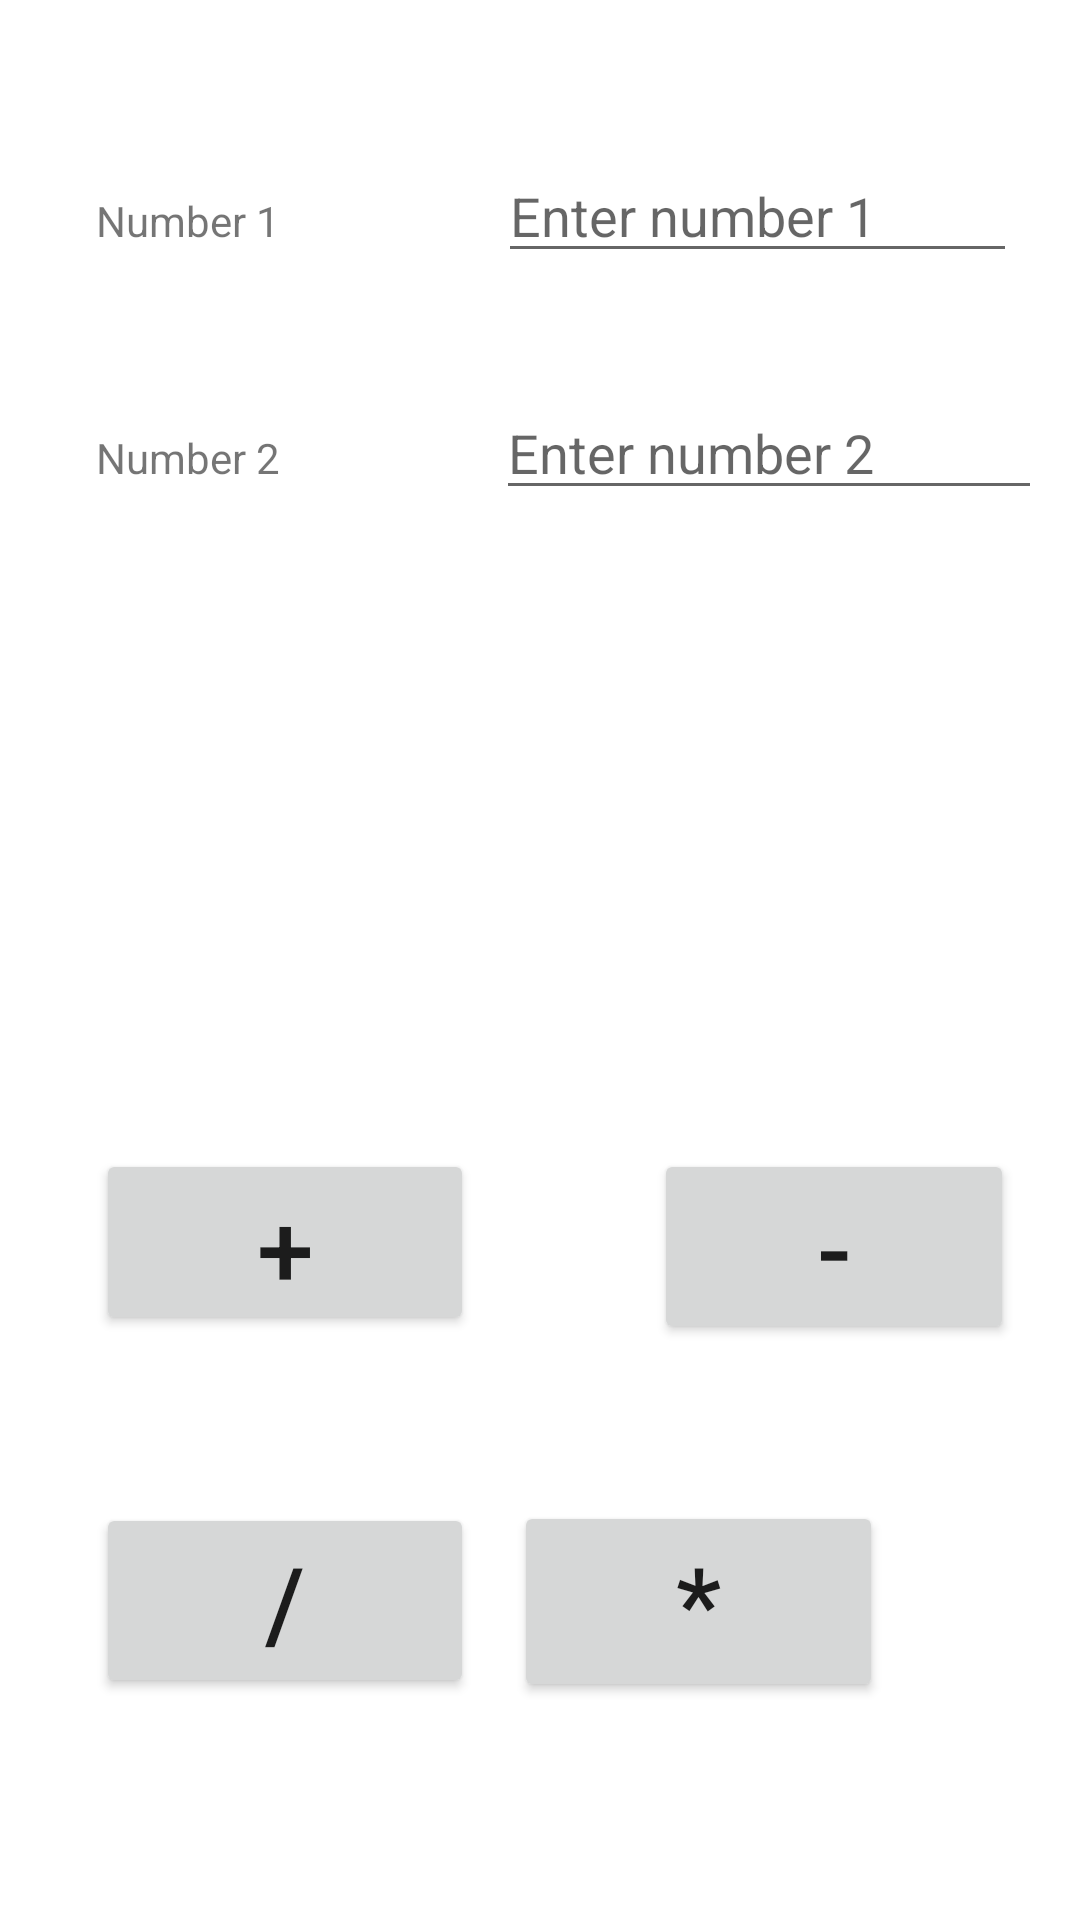

This screen was rendered from an Android layout file. Write that file and the resources it references.
<!-- AndroidManifest.xml: application theme Theme.Numbers -->
<!-- res/layout/activity_number2.xml -->
<?xml version="1.0" encoding="utf-8"?>
<androidx.constraintlayout.widget.ConstraintLayout xmlns:android="http://schemas.android.com/apk/res/android"
    xmlns:app="http://schemas.android.com/apk/res-auto"
    xmlns:tools="http://schemas.android.com/tools"
    android:layout_width="match_parent"
    android:layout_height="match_parent"
    tools:context=".Number2">

    <Button
        android:id="@+id/btn_multi"
        android:layout_width="123dp"
        android:layout_height="67dp"
        android:layout_marginEnd="64dp"
        android:layout_marginRight="64dp"
        android:onClick="multi"
        android:text="@string/btn_multi"
        android:textSize="34sp"
        app:layout_constraintBaseline_toBaselineOf="@+id/btn_division"
        app:layout_constraintEnd_toEndOf="parent"
        app:layout_constraintHorizontal_bias="0.895"
        app:layout_constraintStart_toEndOf="@+id/btn_division" />

    <Button
        android:id="@+id/btn_subs"
        android:layout_width="120dp"
        android:layout_height="65dp"
        android:layout_marginStart="60dp"
        android:layout_marginLeft="60dp"
        android:onClick="subs"
        android:text="@string/btn_subs"
        android:textSize="34sp"
        app:layout_constraintBaseline_toBaselineOf="@+id/btn_add"
        app:layout_constraintStart_toEndOf="@+id/btn_add" />

    <TextView
        android:id="@+id/tv_n1"
        android:layout_width="117dp"
        android:layout_height="wrap_content"
        android:layout_marginStart="32dp"
        android:layout_marginLeft="32dp"
        android:layout_marginTop="64dp"
        android:text="@string/tv_n1"
        app:layout_constraintStart_toStartOf="parent"
        app:layout_constraintTop_toTopOf="parent" />

    <EditText
        android:id="@+id/et_n1"
        android:layout_width="173dp"
        android:layout_height="wrap_content"
        android:layout_marginEnd="16dp"
        android:layout_marginRight="16dp"
        android:ems="10"
        android:hint="@string/et_n1"
        android:inputType="number"
        app:layout_constraintBaseline_toBaselineOf="@+id/tv_n1"
        app:layout_constraintEnd_toEndOf="parent"
        app:layout_constraintHorizontal_bias="0.767"
        app:layout_constraintStart_toEndOf="@+id/tv_n1" />

    <TextView
        android:id="@+id/tv_n2"
        android:layout_width="115dp"
        android:layout_height="wrap_content"
        android:layout_marginStart="32dp"
        android:layout_marginLeft="32dp"
        android:layout_marginTop="60dp"
        android:text="@string/tv_n2"
        app:layout_constraintStart_toStartOf="parent"
        app:layout_constraintTop_toBottomOf="@+id/tv_n1" />

    <EditText
        android:id="@+id/et_n2"
        android:layout_width="182dp"
        android:layout_height="wrap_content"
        android:ems="10"
        android:hint="@string/et_n2"
        android:inputType="number"
        app:layout_constraintBaseline_toBaselineOf="@+id/tv_n2"
        app:layout_constraintEnd_toEndOf="parent"
        app:layout_constraintHorizontal_bias="0.595"
        app:layout_constraintStart_toEndOf="@+id/tv_n2" />

    <TextView
        android:id="@+id/tv_n"
        android:layout_width="239dp"
        android:layout_height="65dp"
        android:layout_marginTop="84dp"
        android:text="@string/tv_n"
        app:layout_constraintEnd_toEndOf="parent"
        app:layout_constraintHorizontal_bias="0.436"
        app:layout_constraintStart_toStartOf="parent"
        app:layout_constraintTop_toBottomOf="@+id/et_n2" />

    <Button
        android:id="@+id/btn_add"
        android:layout_width="126dp"
        android:layout_height="62dp"
        android:layout_marginStart="32dp"
        android:layout_marginLeft="32dp"
        android:layout_marginTop="64dp"
        android:onClick="add"
        android:text="@string/btn_add"
        android:textSize="34sp"
        app:layout_constraintStart_toStartOf="parent"
        app:layout_constraintTop_toBottomOf="@+id/tv_n" />

    <Button
        android:id="@+id/btn_division"
        android:layout_width="126dp"
        android:layout_height="65dp"
        android:layout_marginStart="32dp"
        android:layout_marginLeft="32dp"
        android:layout_marginTop="56dp"
        android:onClick="division"
        android:text="@string/btn_division"
        android:textSize="34sp"
        app:layout_constraintStart_toStartOf="parent"
        app:layout_constraintTop_toBottomOf="@+id/btn_add" />

</androidx.constraintlayout.widget.ConstraintLayout>
<!-- resources referenced by this layout -->
<resources>
  <string name="btn_add">+</string>
  <string name="btn_division">/</string>
  <string name="btn_multi">*</string>
  <string name="btn_subs">-</string>
  <string name="et_n1">Enter number 1</string>
  <string name="et_n2">Enter number 2</string>
  <string name="tv_n" />
  <string name="tv_n1">Number 1</string>
  <string name="tv_n2">Number 2</string>
  <style name="Theme.Numbers" parent="Theme.MaterialComponents.DayNight.DarkActionBar">
          
          <item name="colorPrimary">@color/purple_500</item>
          <item name="colorPrimaryVariant">@color/purple_700</item>
          <item name="colorOnPrimary">@color/white</item>
          
          <item name="colorSecondary">@color/teal_200</item>
          <item name="colorSecondaryVariant">@color/teal_700</item>
          <item name="colorOnSecondary">@color/black</item>
          
          <item name="android:statusBarColor" tools:targetApi="l">?attr/colorPrimaryVariant</item>
          
      </style>
  <!-- not gathered from this repository: default colours our renderer supplied (Android Studio template values) -->
  <color name="purple_500">#FF6200EE</color>
  <color name="purple_700">#FF3700B3</color>
  <color name="teal_200">#FF03DAC5</color>
  <color name="teal_700">#FF018786</color>
  <color name="black">#FF000000</color>
  <color name="white">#FFFFFFFF</color>
</resources>
